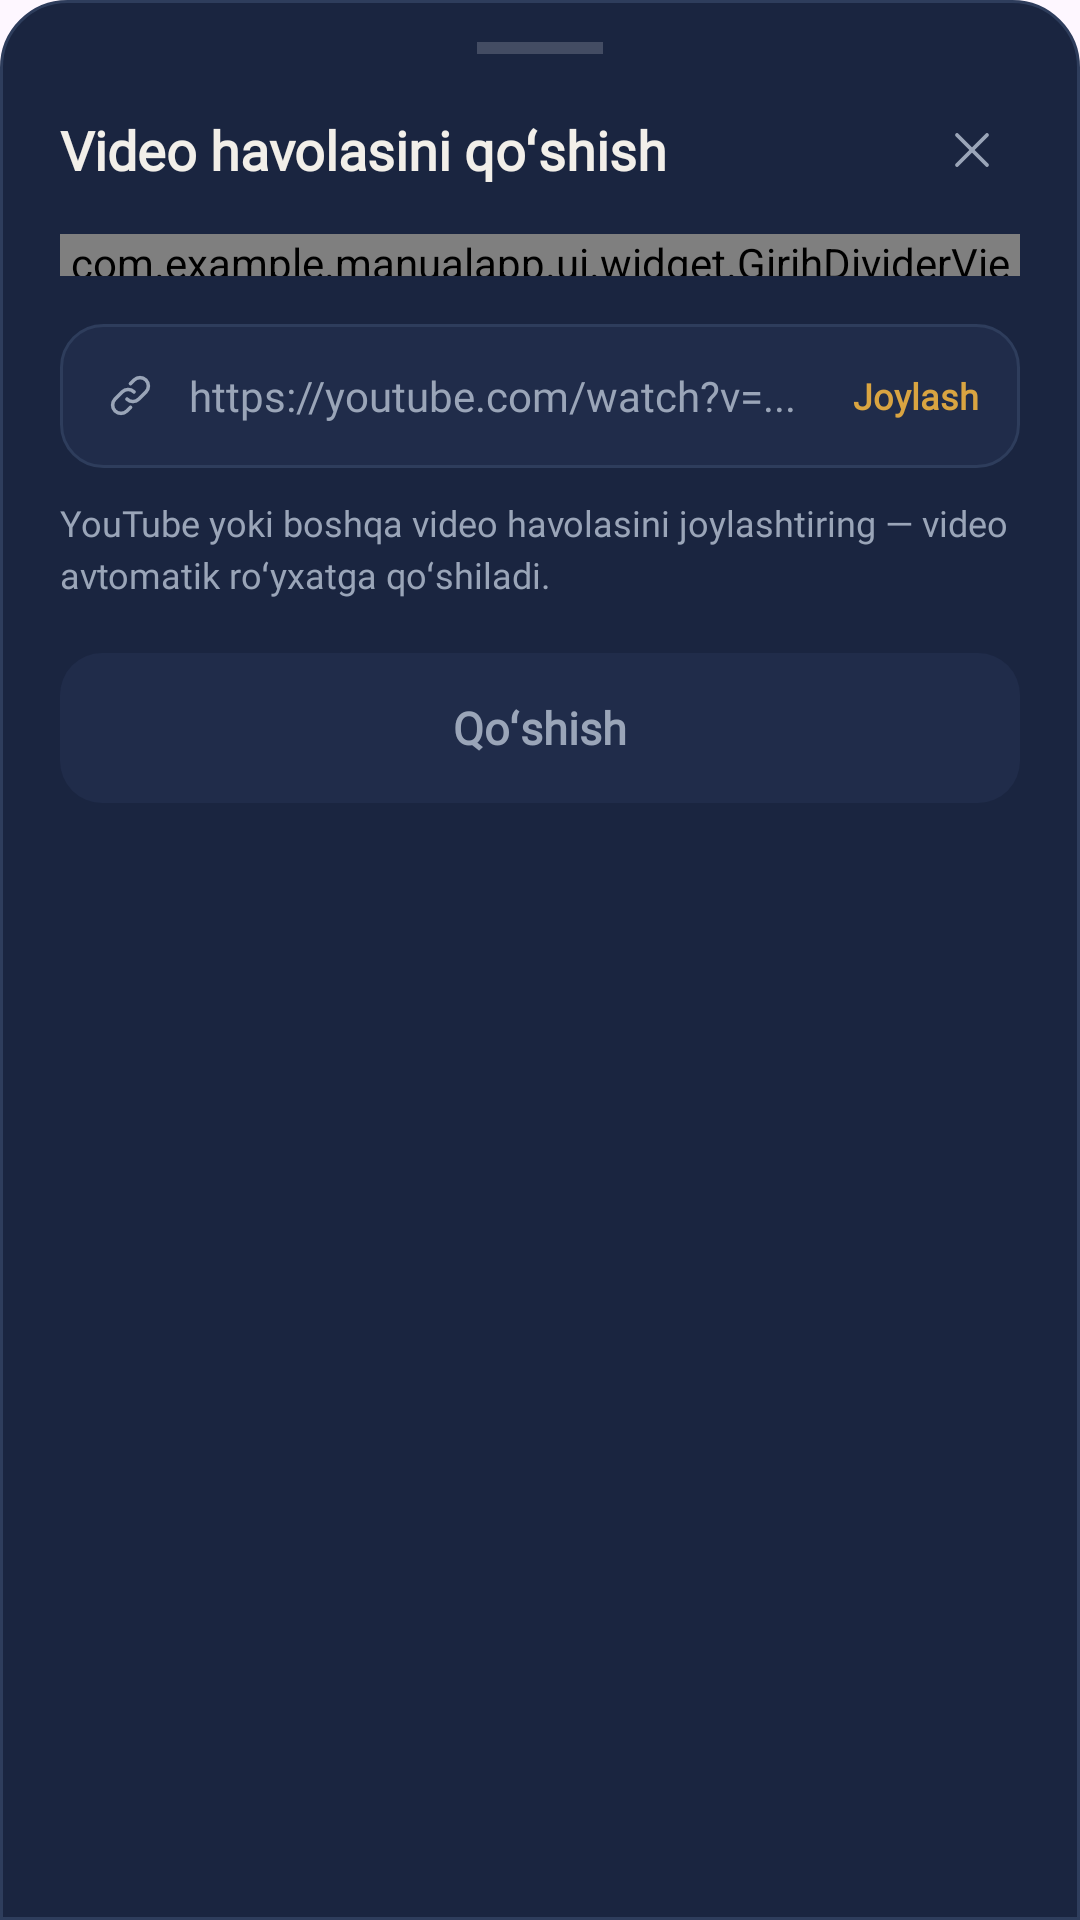

Reconstruct the res/layout file that produces this screen, plus the resources it refers to.
<!-- AndroidManifest.xml: application theme Theme.ManualApp -->
<!-- res/layout/sheet_add_link.xml -->
<?xml version="1.0" encoding="utf-8"?>
<LinearLayout xmlns:android="http://schemas.android.com/apk/res/android"
    xmlns:app="http://schemas.android.com/apk/res-auto"
    android:layout_width="match_parent"
    android:layout_height="wrap_content"
    android:orientation="vertical"
    android:background="@drawable/bg_h_sheet"
    android:paddingStart="20dp"
    android:paddingEnd="20dp"
    android:paddingTop="14dp"
    android:paddingBottom="26dp">

    <View
        android:layout_width="42dp"
        android:layout_height="4dp"
        android:layout_gravity="center_horizontal"
        android:layout_marginBottom="16dp"
        android:background="#2EFFFFFF" />

    <LinearLayout
        android:layout_width="match_parent"
        android:layout_height="wrap_content"
        android:orientation="horizontal"
        android:gravity="center_vertical">

        <TextView
            android:layout_width="0dp"
            android:layout_height="wrap_content"
            android:layout_weight="1"
            android:text="Video havolasini qoʻshish"
            android:fontFamily="@font/lora"
            android:textStyle="bold"
            android:textColor="@color/h_text"
            android:textSize="18sp" />

        <ImageButton
            android:id="@+id/btnClose"
            android:layout_width="32dp"
            android:layout_height="32dp"
            android:src="@drawable/nq_close"
            app:tint="@color/h_text2"
            android:background="@drawable/bg_h_circle_btn"
            android:scaleType="centerInside"
            android:padding="6dp"
            android:contentDescription="Yopish" />
    </LinearLayout>

    <com.example.manualapp.ui.widget.GirihDividerView
        android:layout_width="match_parent"
        android:layout_height="14dp"
        android:layout_marginTop="12dp"
        android:layout_marginBottom="16dp" />

    <LinearLayout
        android:id="@+id/inputRow"
        android:layout_width="match_parent"
        android:layout_height="48dp"
        android:orientation="horizontal"
        android:gravity="center_vertical"
        android:background="@drawable/bg_h_input"
        android:paddingStart="14dp"
        android:paddingEnd="6dp">

        <ImageView
            android:id="@+id/linkIcon"
            android:layout_width="19dp"
            android:layout_height="19dp"
            android:src="@drawable/nq_link"
            app:tint="@color/h_text2"
            android:contentDescription="@null" />

        <EditText
            android:id="@+id/etLink"
            android:layout_width="0dp"
            android:layout_height="match_parent"
            android:layout_weight="1"
            android:layout_marginStart="10dp"
            android:hint="https://youtube.com/watch?v=..."
            android:textColorHint="@color/h_text2"
            android:textColor="@color/h_text"
            android:fontFamily="@font/manrope"
            android:textSize="14sp"
            android:background="@null"
            android:inputType="textUri"
            android:singleLine="true" />

        <Button
            android:id="@+id/btnPaste"
            android:layout_width="wrap_content"
            android:layout_height="wrap_content"
            android:minWidth="0dp"
            android:minHeight="0dp"
            android:paddingStart="8dp"
            android:paddingEnd="8dp"
            android:paddingTop="6dp"
            android:paddingBottom="6dp"
            android:text="Joylash"
            android:fontFamily="@font/manrope"
            android:textStyle="bold"
            android:textColor="@color/h_gold"
            android:textSize="12sp"
            android:textAllCaps="false"
            android:background="?attr/selectableItemBackground" />
    </LinearLayout>

    <TextView
        android:layout_width="match_parent"
        android:layout_height="wrap_content"
        android:layout_marginTop="10dp"
        android:text="YouTube yoki boshqa video havolasini joylashtiring — video avtomatik roʻyxatga qoʻshiladi."
        android:fontFamily="@font/manrope"
        android:textColor="@color/h_text2"
        android:textSize="12sp"
        android:lineSpacingMultiplier="1.2" />

    <Button
        android:id="@+id/btnAdd"
        android:layout_width="match_parent"
        android:layout_height="50dp"
        android:layout_marginTop="18dp"
        android:text="Qoʻshish"
        android:fontFamily="@font/manrope"
        android:textStyle="bold"
        android:textColor="@color/h_text2"
        android:textSize="15sp"
        android:textAllCaps="false"
        android:background="@drawable/bg_h_btn_disabled"
        android:enabled="false" />
</LinearLayout>
<!-- resources referenced by this layout -->
<resources>
  <color name="h_gold">#D9A441</color>
  <color name="h_text">#F2EFE9</color>
  <color name="h_text2">#9AA5B8</color>
  <!-- drawable bg_h_btn_disabled (drawable) -->
  <?xml version="1.0" encoding="utf-8"?>
  <shape xmlns:android="http://schemas.android.com/apk/res/android" android:shape="rectangle">
      <solid android:color="@color/h_surface2" />
      <corners android:radius="14dp" />
  </shape>
  <!-- drawable bg_h_circle_btn (drawable) -->
  <?xml version="1.0" encoding="utf-8"?>
  <ripple xmlns:android="http://schemas.android.com/apk/res/android" android:color="#22FFFFFF">
      <item android:id="@android:id/mask">
          <shape android:shape="oval"><solid android:color="#FFFFFFFF" /></shape>
      </item>
  </ripple>
  <!-- drawable bg_h_input (drawable) -->
  <?xml version="1.0" encoding="utf-8"?>
  <shape xmlns:android="http://schemas.android.com/apk/res/android" android:shape="rectangle">
      <solid android:color="@color/h_surface2" />
      <stroke android:width="1dp" android:color="@color/h_border" />
      <corners android:radius="14dp" />
  </shape>
  <!-- drawable bg_h_sheet (drawable) -->
  <?xml version="1.0" encoding="utf-8"?>
  <shape xmlns:android="http://schemas.android.com/apk/res/android" android:shape="rectangle">
      <solid android:color="@color/h_surface" />
      <stroke android:width="1dp" android:color="@color/h_border" />
      <corners android:topLeftRadius="22dp" android:topRightRadius="22dp" />
  </shape>
  <!-- drawable nq_close (drawable) -->
  <?xml version="1.0" encoding="utf-8"?>
  <vector xmlns:android="http://schemas.android.com/apk/res/android"
      android:width="24dp" android:height="24dp"
      android:viewportWidth="24" android:viewportHeight="24">
      <path android:pathData="M6 6l12 12"
          android:fillColor="#00000000"
          android:strokeColor="#FFFFFF"
          android:strokeWidth="1.5"
          android:strokeLineCap="round"
          android:strokeLineJoin="round" />
      <path android:pathData="M18 6L6 18"
          android:fillColor="#00000000"
          android:strokeColor="#FFFFFF"
          android:strokeWidth="1.5"
          android:strokeLineCap="round"
          android:strokeLineJoin="round" />
  </vector>
  <!-- drawable nq_link (drawable) -->
  <?xml version="1.0" encoding="utf-8"?>
  <vector xmlns:android="http://schemas.android.com/apk/res/android"
      android:width="24dp" android:height="24dp"
      android:viewportWidth="24" android:viewportHeight="24">
      <path android:pathData="M10.5 13.5a3.5 3.5 0 0 0 5 0l3-3a3.5 3.5 0 0 0-5-5l-1.5 1.5"
          android:fillColor="#00000000"
          android:strokeColor="#FFFFFF"
          android:strokeWidth="1.5"
          android:strokeLineCap="round"
          android:strokeLineJoin="round" />
      <path android:pathData="M13.5 10.5a3.5 3.5 0 0 0-5 0l-3 3a3.5 3.5 0 0 0 5 5l1.5-1.5"
          android:fillColor="#00000000"
          android:strokeColor="#FFFFFF"
          android:strokeWidth="1.5"
          android:strokeLineCap="round"
          android:strokeLineJoin="round" />
  </vector>
  <style name="Theme.ManualApp" parent="Theme.Material3.DayNight.NoActionBar">
          <item name="android:statusBarColor">@android:color/transparent</item>
          <item name="android:navigationBarColor">@android:color/transparent</item>
          <item name="android:windowTranslucentStatus">false</item>
          <item name="android:windowTranslucentNavigation">false</item>
          <item name="android:windowDrawsSystemBarBackgrounds">true</item>
      </style>
  <color name="h_surface2">#202C4A</color>
  <color name="h_border">#2E3D5C</color>
  <color name="h_surface">#1A2540</color>
</resources>
